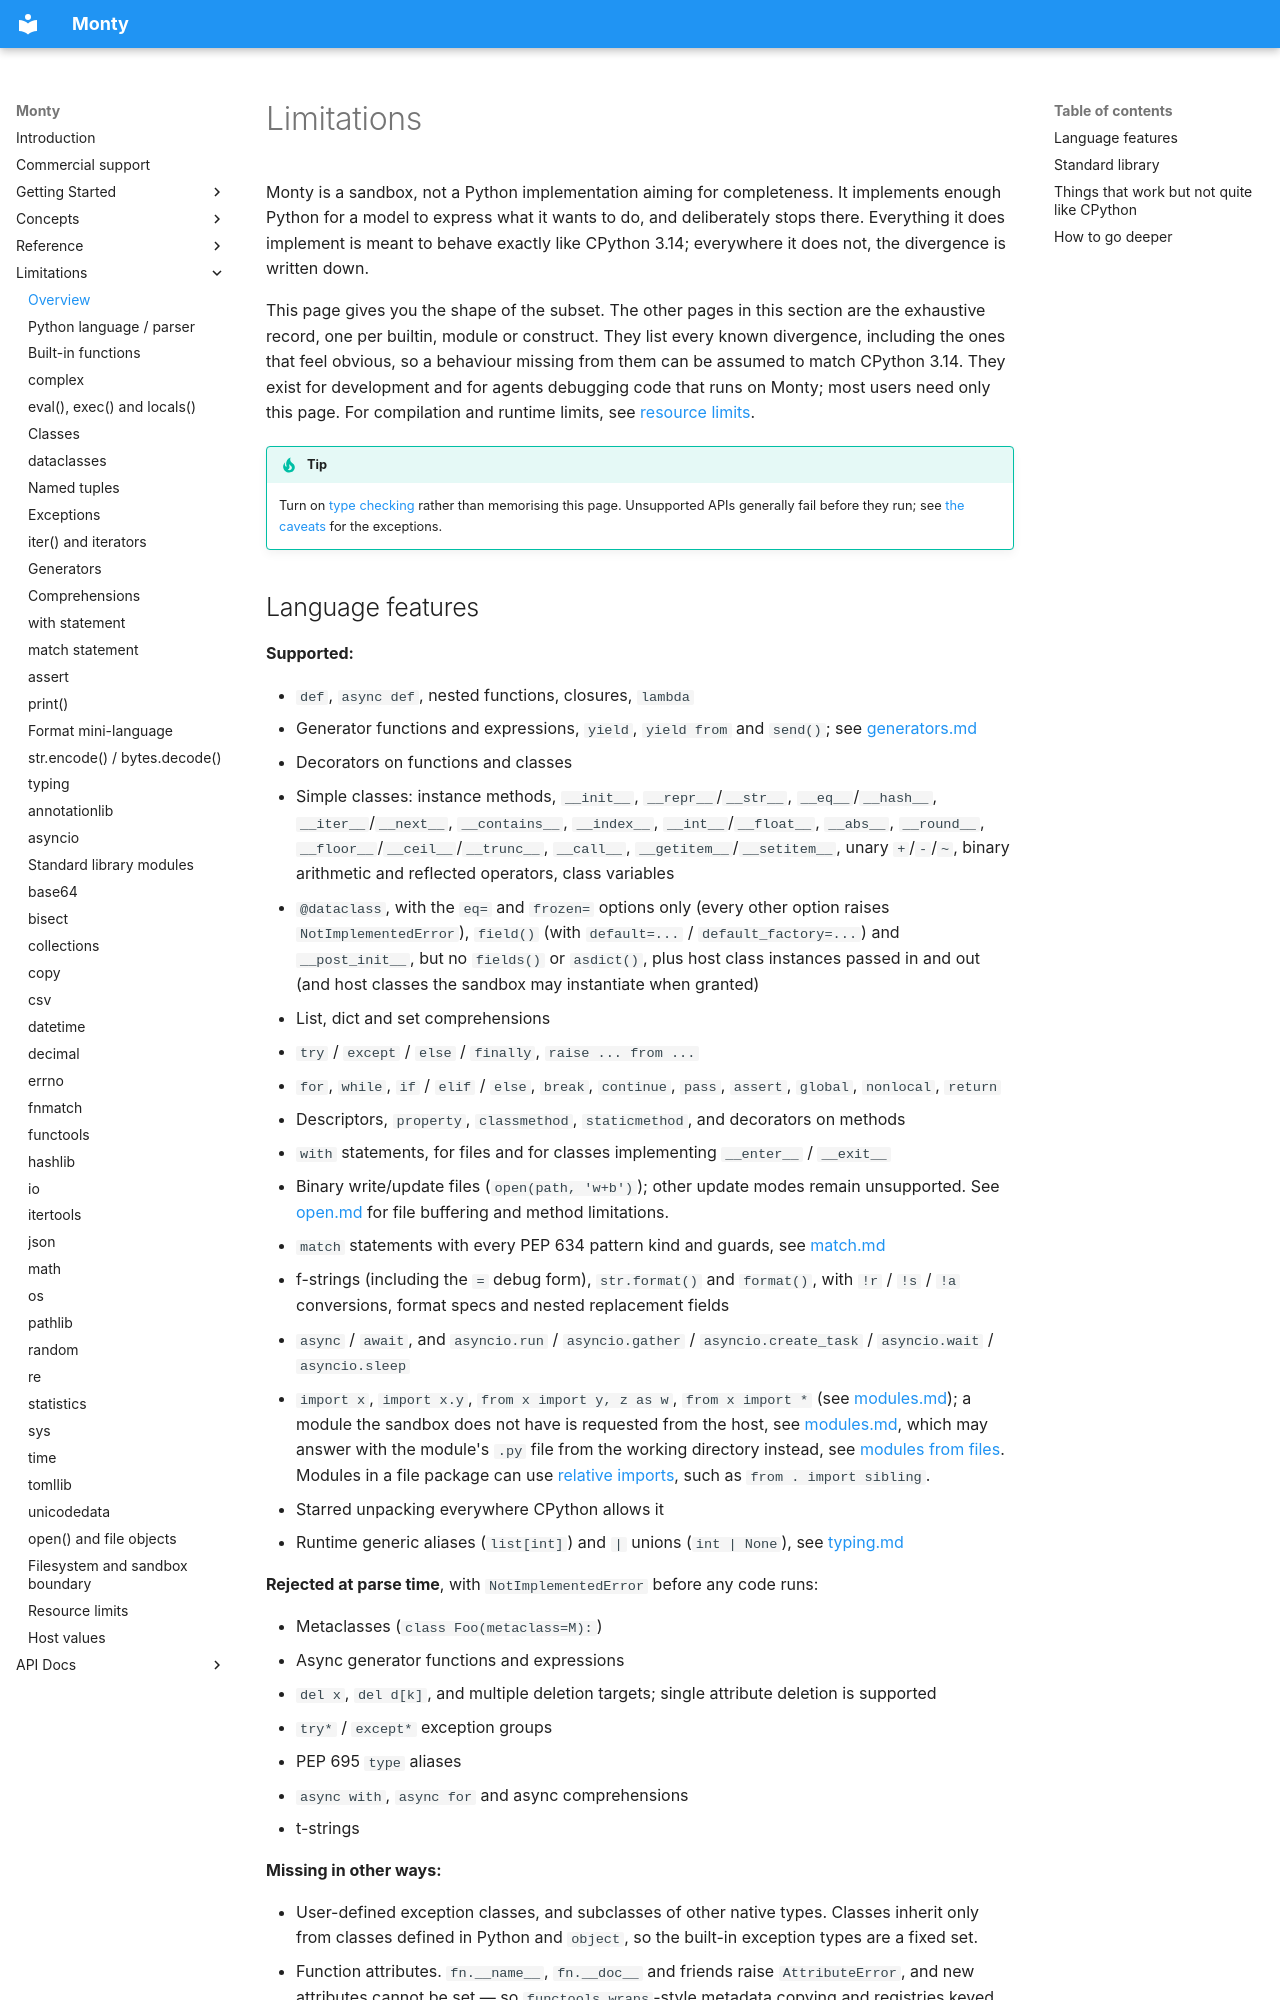

repository: pydantic/monty · page: limitations/index.html · generator: mkdocs

# Limitations

Monty is a sandbox, not a Python implementation aiming for completeness.
It implements enough Python for a model to express what it wants to do, and deliberately stops there.
Everything it does implement is meant to behave exactly like CPython 3.14; everywhere it does not, the divergence is
written down.

This page gives you the shape of the subset.
The other pages in this section are the exhaustive record, one per builtin, module or construct.
They list every known divergence, including the ones that feel obvious, so a behaviour missing from them can be
assumed to match CPython 3.14.
They exist for development and for agents debugging code that runs on Monty; most users need only this page.
For compilation and runtime limits, see [resource limits](resource_limits.md).

!!! tip

    Turn on [type checking](../type-checking.md) rather than memorising this page.
    Unsupported APIs generally fail before they run; see [the caveats](../type-checking.md#caveats) for the exceptions.
